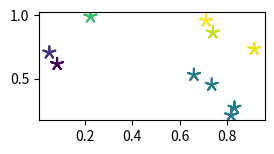

Reproduce this figure in Python.
import numpy as np
import matplotlib.pyplot as plt


x = np.random.rand(10)
y = np.random.rand(10)
z = np.sqrt(x**2 + y**2)

#plt.subplot(321)
#plt.scatter(x, y, s=80, c=z, marker=">")

#plt.subplot(322)
#plt.scatter(x, y, s=80, c=z, marker=(5, 0))

#verts = list(zip([-1., 1., 1., -1.], [-1., -1., 1., -1.]))
#plt.subplot(323)
#plt.scatter(x, y, s=80, c=z, marker=(verts, 0))
# equivalent:
#plt.scatter(x,y,s=80, c=z, marker=None, verts=verts)

#plt.subplot(324)
#plt.scatter(x, y, s=80, c=z, marker=(5, 1))

#plt.subplot(325)
#plt.scatter(x, y, s=80, c=z, marker='+')

plt.subplot(326)
plt.scatter(x, y, s=80, c=z, marker=(5, 2))

plt.show()